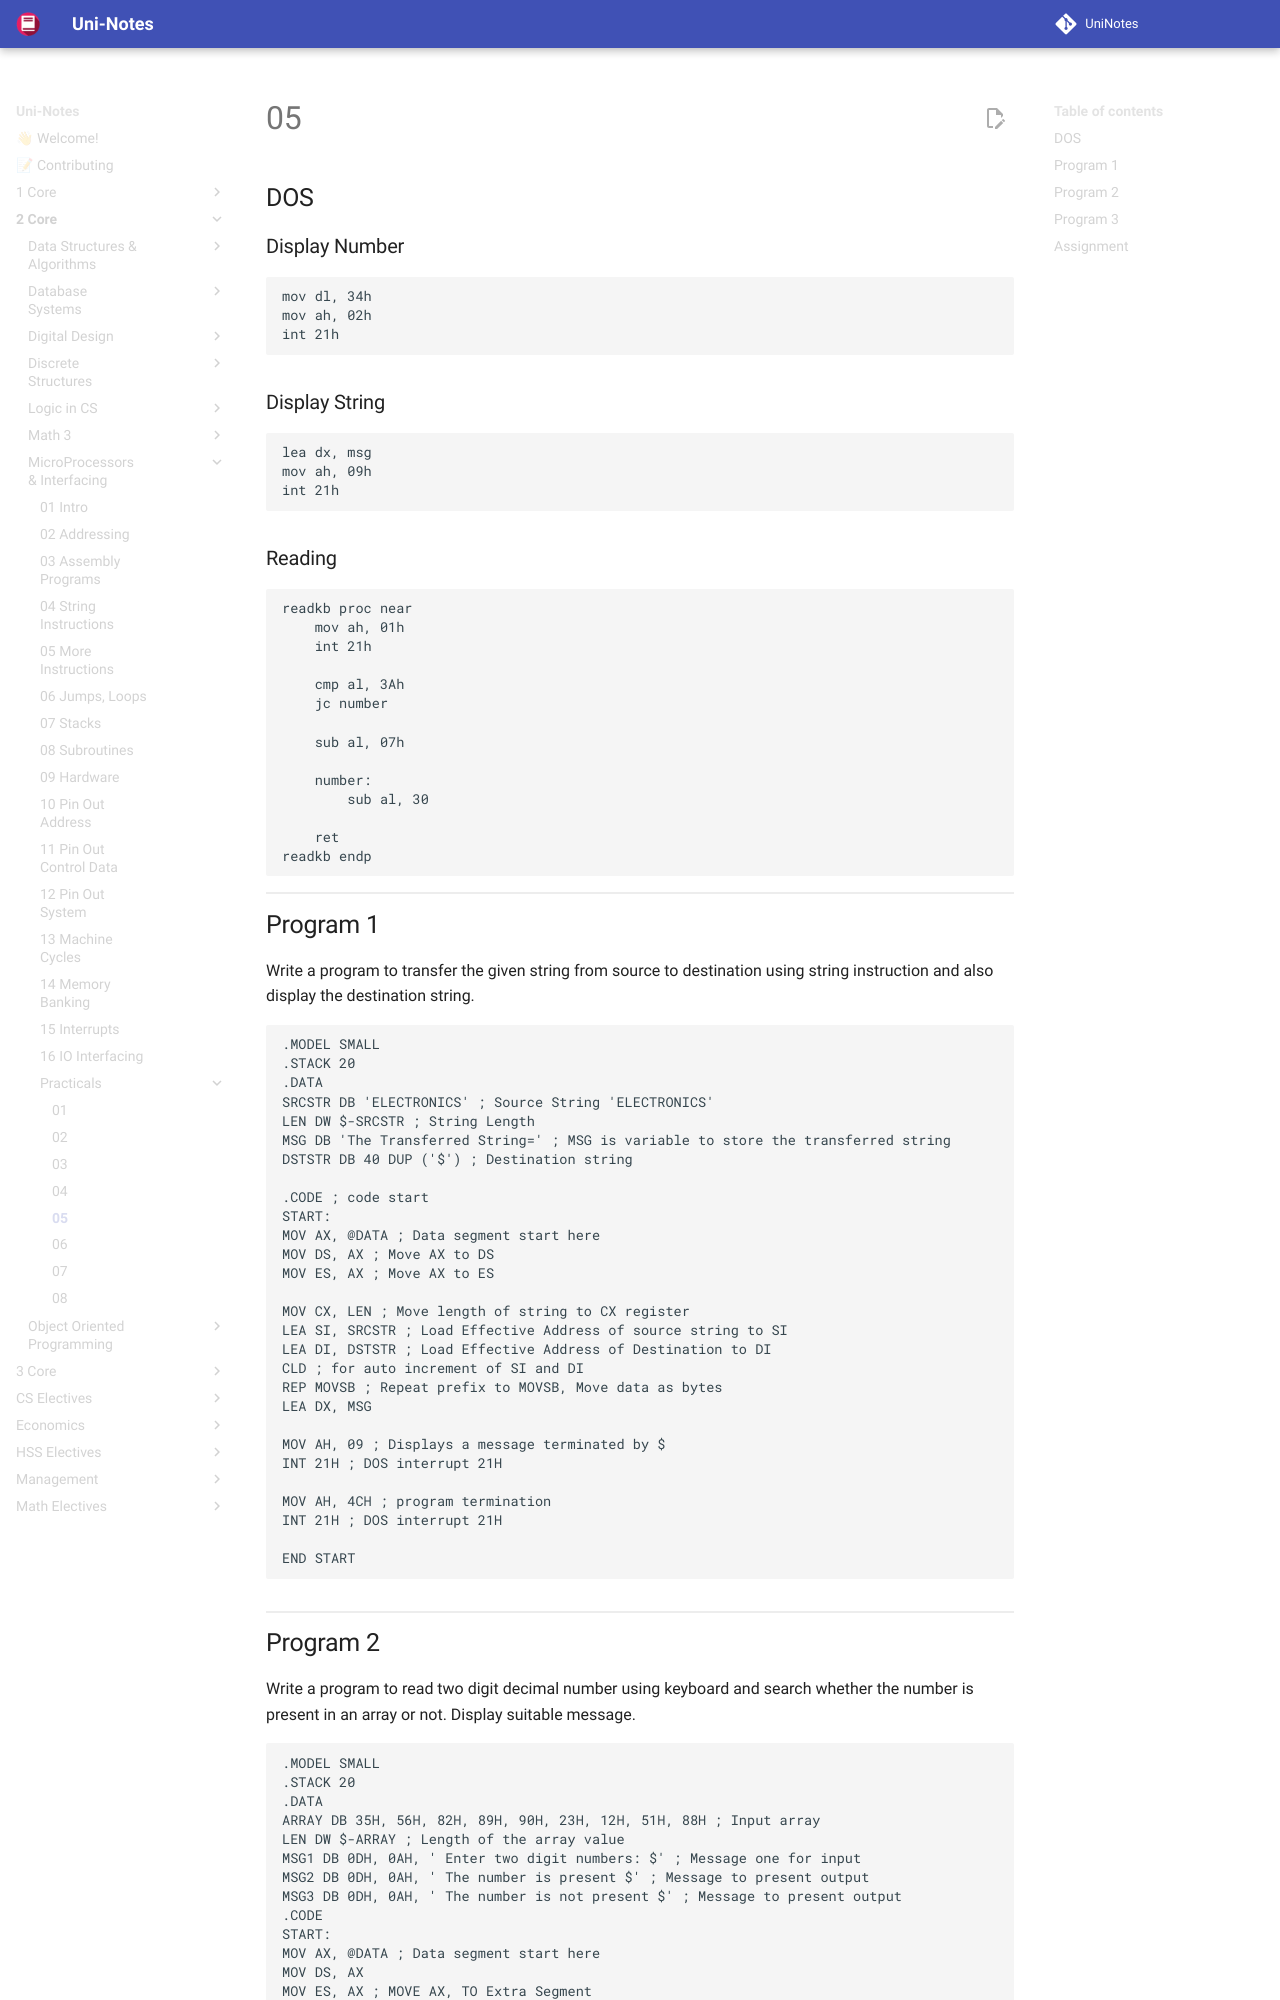

repository: uni-notes/uni-notes · page: 2_Core/MicroProcessors_&_Interfacing/Practicals/05/index.html · generator: mkdocs

## DOS

### Display Number

```assembly
mov dl, 34h
mov ah, 02h
int 21h
```

### Display String

```assembly
lea dx, msg
mov ah, 09h
int 21h
```

### Reading

```assembly
readkb proc near
	mov ah, 01h
	int 21h
	
	cmp al, 3Ah
	jc number
	
	sub al, 07h
	
	number:
		sub al, 30
	
	ret
readkb endp
```

## Program 1

Write a program to transfer the given string from source to destination using string instruction and also display the destination string.

```assembly
.MODEL SMALL
.STACK 20
.DATA
SRCSTR DB 'ELECTRONICS' ; Source String 'ELECTRONICS'
LEN DW $-SRCSTR ; String Length
MSG DB 'The Transferred String=' ; MSG is variable to store the transferred string
DSTSTR DB 40 DUP ('$') ; Destination string

.CODE ; code start
START:
MOV AX, @DATA ; Data segment start here
MOV DS, AX ; Move AX to DS
MOV ES, AX ; Move AX to ES

MOV CX, LEN ; Move length of string to CX register
LEA SI, SRCSTR ; Load Effective Address of source string to SI
LEA DI, DSTSTR ; Load Effective Address of Destination to DI
CLD ; for auto increment of SI and DI
REP MOVSB ; Repeat prefix to MOVSB, Move data as bytes
LEA DX, MSG

MOV AH, 09 ; Displays a message terminated by $
INT 21H ; DOS interrupt 21H

MOV AH, 4CH ; program termination
INT 21H ; DOS interrupt 21H

END START
```

![](assets/p05_01.png){ loading=lazy }
